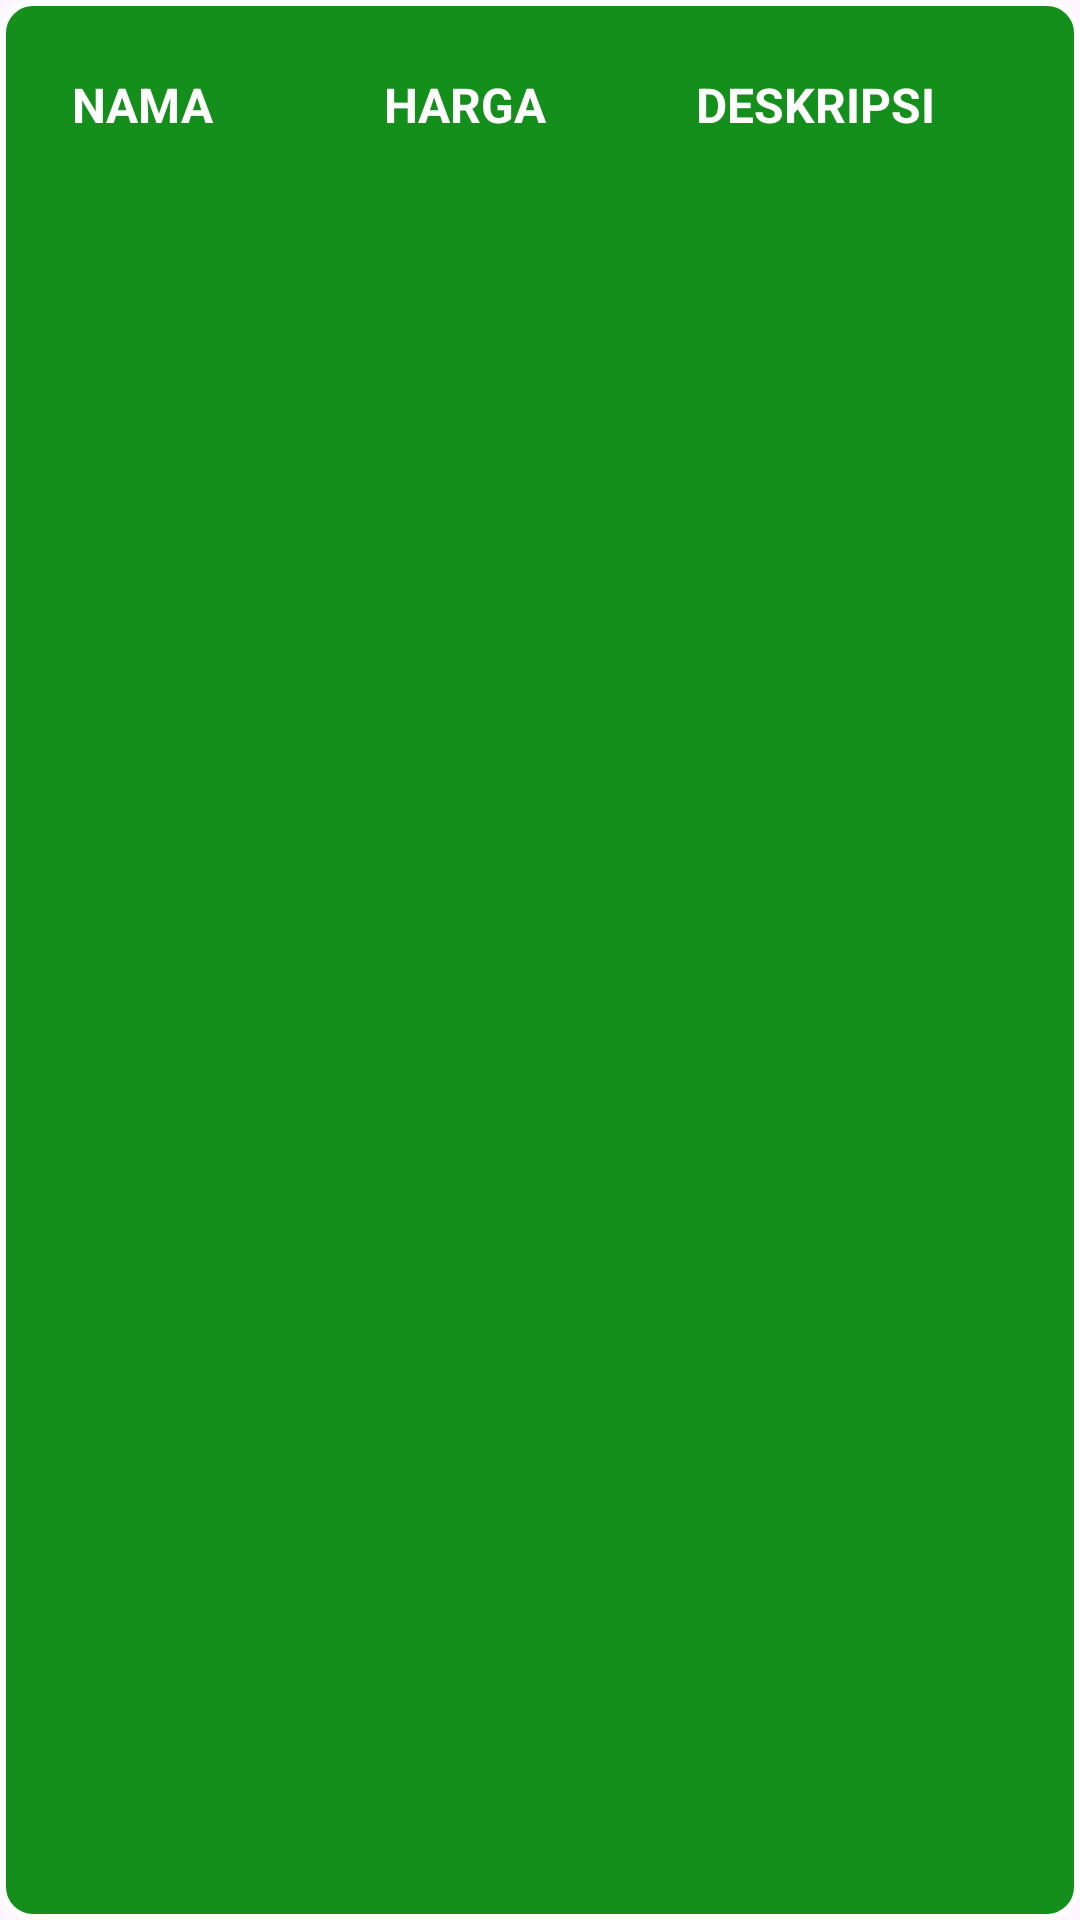

Layout XML and referenced resources for this Android screen:
<!-- AndroidManifest.xml: application theme Theme.NonaSeblak -->
<!-- res/layout/adapter_product_menu.xml -->
<?xml version="1.0" encoding="utf-8"?>
<LinearLayout xmlns:android="http://schemas.android.com/apk/res/android"
    xmlns:app="http://schemas.android.com/apk/res-auto"
    xmlns:tools="http://schemas.android.com/tools"
    android:layout_width="match_parent"
    android:layout_height="wrap_content"
    android:background="@drawable/btn_bg_selector_green"
    android:clickable="true"
    android:orientation="horizontal"
    android:padding="24dp"
    android:layout_marginVertical="16dp"
    android:focusable="true">

    <TextView
        android:id="@+id/textViewName"
        android:layout_width="match_parent"
        android:layout_height="wrap_content"
        android:layout_weight="1"
        android:text="NAMA"
        android:textColor="@drawable/btn_txt_selector_green"
        android:textSize="16sp"
        android:textStyle="bold" />

    <TextView
        android:id="@+id/textViewPrice"
        android:layout_width="match_parent"
        android:layout_height="wrap_content"
        android:layout_weight="1"
        android:text="HARGA"
        android:textColor="@drawable/btn_txt_selector_green"
        android:textSize="16sp"
        android:textStyle="bold" />

    <TextView
        android:id="@+id/textViewDescription"
        android:layout_width="match_parent"
        android:layout_height="wrap_content"
        android:layout_weight="1"
        android:text="DESKRIPSI"
        android:textColor="@drawable/btn_txt_selector_green"
        android:textSize="16sp"
        android:textStyle="bold" />

</LinearLayout>
<!-- resources referenced by this layout -->
<resources>
  <!-- drawable btn_bg_selector_green (drawable) -->
  <?xml version="1.0" encoding="utf-8"?>
  <selector xmlns:android="http://schemas.android.com/apk/res/android">
      
      <item android:state_pressed="true">
          <shape android:shape="rectangle">
              <solid android:color="@color/white" />
              <corners android:radius="10dp" />
              <stroke android:width="2dp" android:color="@color/white" />
          </shape>
      </item>
      
      
      
      <item android:state_enabled="false">
          <shape android:shape="rectangle">
              <solid android:color="@color/black" />
              <corners android:radius="10dp" />
              <stroke android:width="2dp" android:color="@color/white" />
          </shape>
      </item>
      
      <item>
          <shape android:shape="rectangle">
              <solid android:color="@color/green" />
              <corners android:radius="10dp" />
              <stroke android:width="2dp" android:color="@color/white" />
          </shape>
      </item>
  </selector>
  <!-- drawable btn_txt_selector_green (drawable) -->
  <?xml version="1.0" encoding="utf-8"?>
  <selector xmlns:android="http://schemas.android.com/apk/res/android">
      
      <item android:color="@color/green" android:state_pressed="true" />
      
      
      
      
      
      <item android:color="@color/white" />
  </selector>
  <style name="Theme.NonaSeblak" parent="Base.Theme.NonaSeblak" />
  <color name="white">#FFFFFFFF</color>
  <color name="black">#FF000000</color>
  <color name="green">#158F1B</color>
  <style name="Base.Theme.NonaSeblak" parent="Theme.Material3.DayNight.NoActionBar">
          
          
  
      </style>
</resources>
